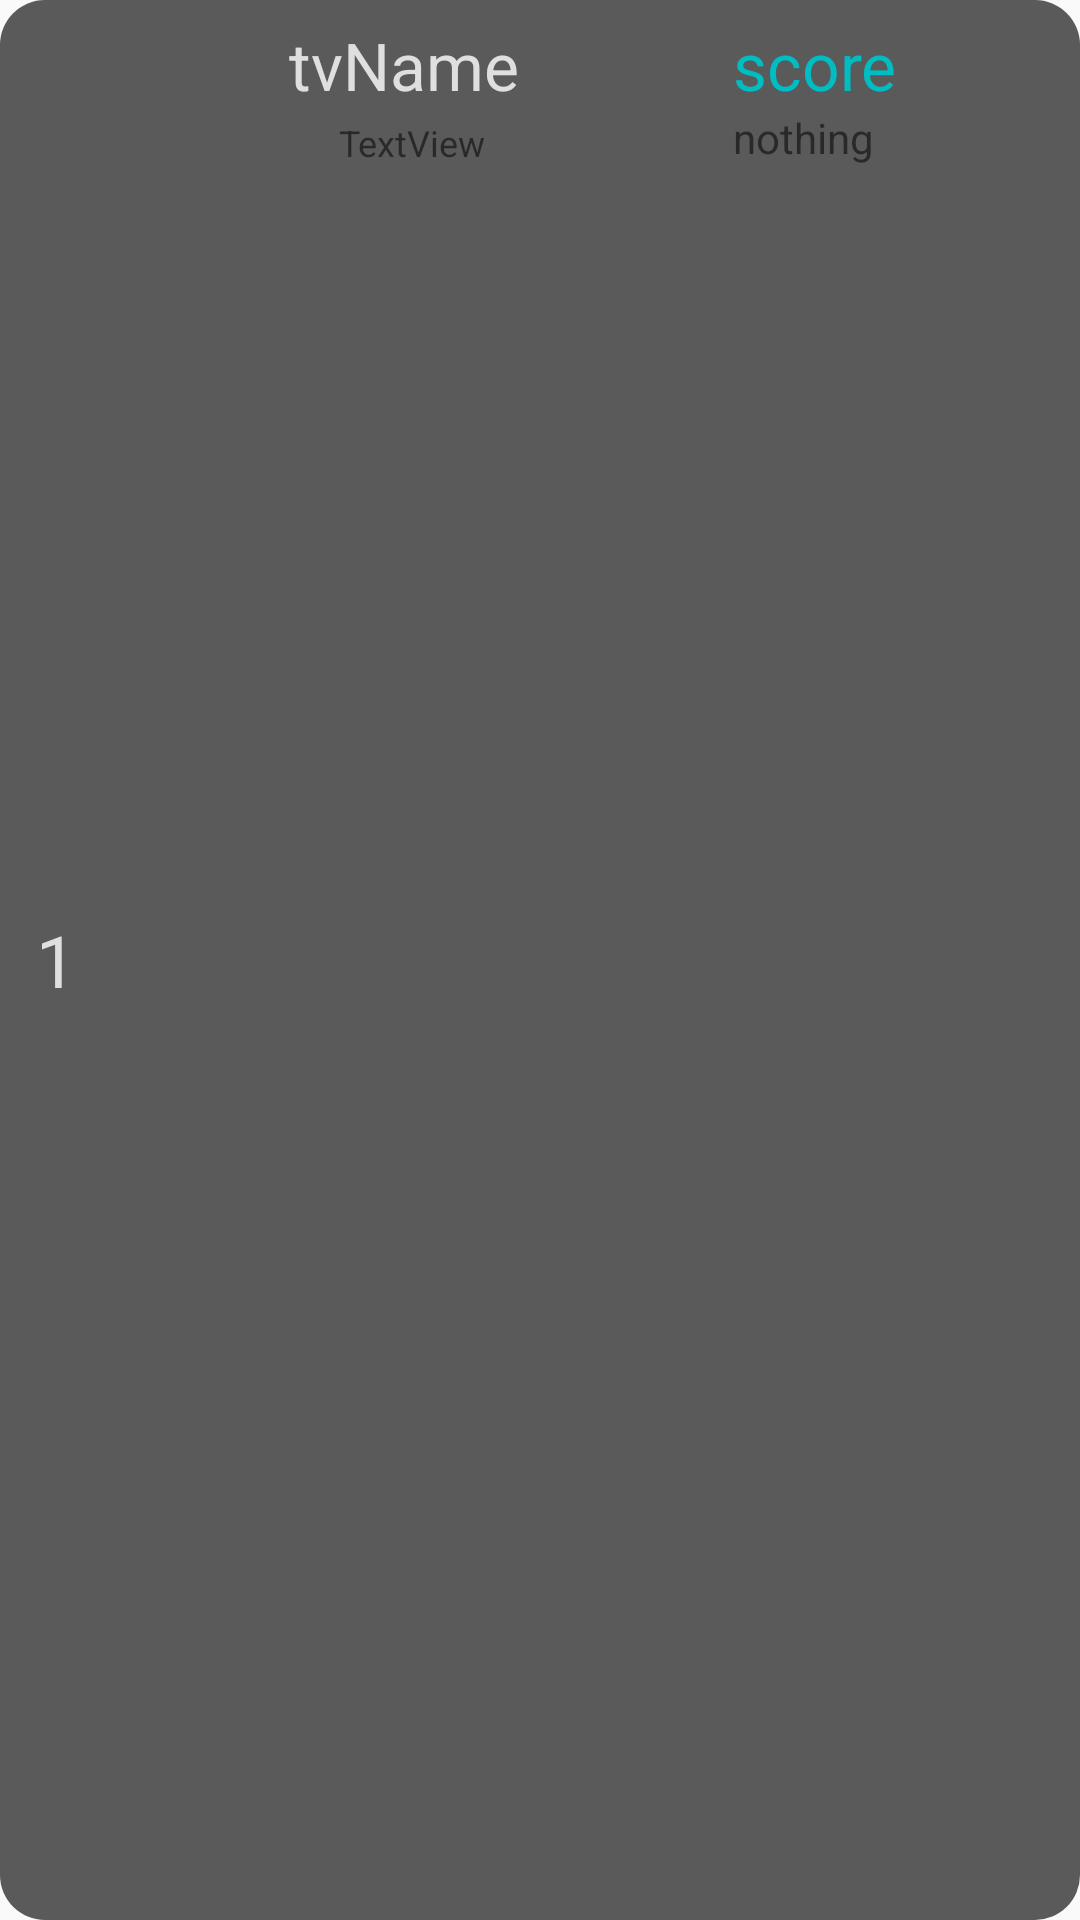

Android layout source for this screen:
<!-- AndroidManifest.xml: application theme AppTheme -->
<!-- res/layout/leaderboard_layout.xml -->
<?xml version="1.0" encoding="utf-8"?>
<LinearLayout xmlns:android="http://schemas.android.com/apk/res/android"
    android:layout_width="match_parent"
    android:layout_height="match_parent"
    android:background="@drawable/leaderboard_item"
    android:orientation="horizontal"
    android:padding="7dp">

    <LinearLayout
        android:layout_width="wrap_content"
        android:layout_height="match_parent"
        android:orientation="vertical">

        <TextView
            android:id="@+id/tvPos"
            android:layout_width="wrap_content"
            android:layout_height="match_parent"
            android:gravity="center"
            android:text="1"
            android:layout_marginLeft="5dp"
            android:textSize="24sp"
            android:textAppearance="@style/TextAppearance.AppCompat.Large"
            android:textColor="#DFDFDF" />
    </LinearLayout>

    <LinearLayout
        android:layout_width="219dp"
        android:layout_height="match_parent"
        android:orientation="vertical">

        <TextView
            android:id="@+id/tvName"
            android:layout_width="match_parent"
            android:layout_height="wrap_content"
            android:gravity="center"
            android:text="tvName"
            android:textAppearance="@style/TextAppearance.AppCompat.Large"
            android:textColor="#DFDFDF" />

        <TextView
            android:id="@+id/tvEmail"
            android:layout_width="match_parent"
            android:layout_height="wrap_content"
            android:layout_marginLeft="5dp"
            android:layout_marginTop="3dp"
            android:gravity="center"
            android:text="TextView"
            android:textSize="12sp" />
    </LinearLayout>
    <LinearLayout
        android:layout_width="match_parent"
        android:layout_height="match_parent"
        android:orientation="vertical">
        <TextView
            android:id="@+id/score"
            android:layout_width="match_parent"
            android:layout_height="wrap_content"
            android:gravity="left"
            android:textColor="@color/colorAccent"
            android:text="score"
            android:textAppearance="@style/TextAppearance.AppCompat.Large"/>

        <TextView
            android:id="@+id/total"
            android:layout_width="match_parent"
            android:layout_height="wrap_content"
            android:gravity="left"
            android:text="nothing" />
    </LinearLayout>
</LinearLayout>
<!-- resources referenced by this layout -->
<resources>
  <color name="colorAccent">#00BDC3</color>
  <!-- drawable leaderboard_item (drawable) -->
  <?xml version="1.0" encoding="utf-8"?>
  <shape xmlns:android="http://schemas.android.com/apk/res/android" android:shape="rectangle">
      <corners android:radius="15dp"/>
      <solid android:color="#5A5A5A"/>
  </shape>
  <style name="AppTheme" parent="Theme.AppCompat.Light.DarkActionBar">
          
          <item name="colorPrimary">@color/colorPrimary</item>
          <item name="colorPrimaryDark">@color/colorPrimaryDark</item>
          <item name="colorAccent">@color/colorAccent</item>
          <item name="android:windowAnimationStyle">@style/CustomActivityAnimation</item>
      </style>
  <color name="colorPrimary">#D30012</color>
  <color name="colorPrimaryDark">#9A0000</color>
  <style name="CustomActivityAnimation" parent="@android:style/Animation.Activity">
          <item name="android:activityOpenEnterAnimation">@anim/slide_in_right</item>
          <item name="android:activityOpenExitAnimation">@anim/slide_out_left</item>
          <item name="android:activityCloseEnterAnimation">@anim/slide_in_left</item>
          <item name="android:activityCloseExitAnimation">@anim/slide_out_right</item>
      </style>
</resources>
